Labelled photos from "KMC_LiverGrading", an image-classification folder in RahulVishal/NITK-liver-cancer-detection. The possible labels are: grade 0, grade 1.

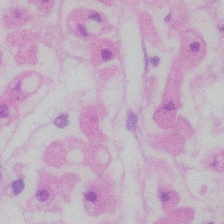
Label: grade 0

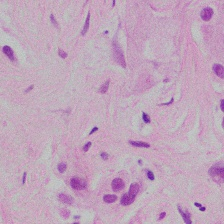
Label: grade 1

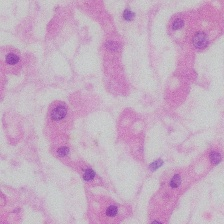
Label: grade 0

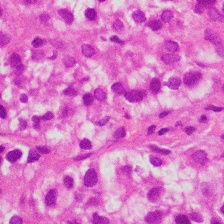
Label: grade 1

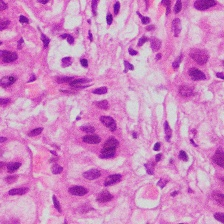
Label: grade 1

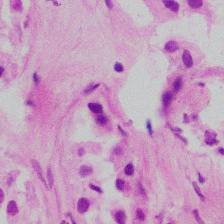
Label: grade 1
